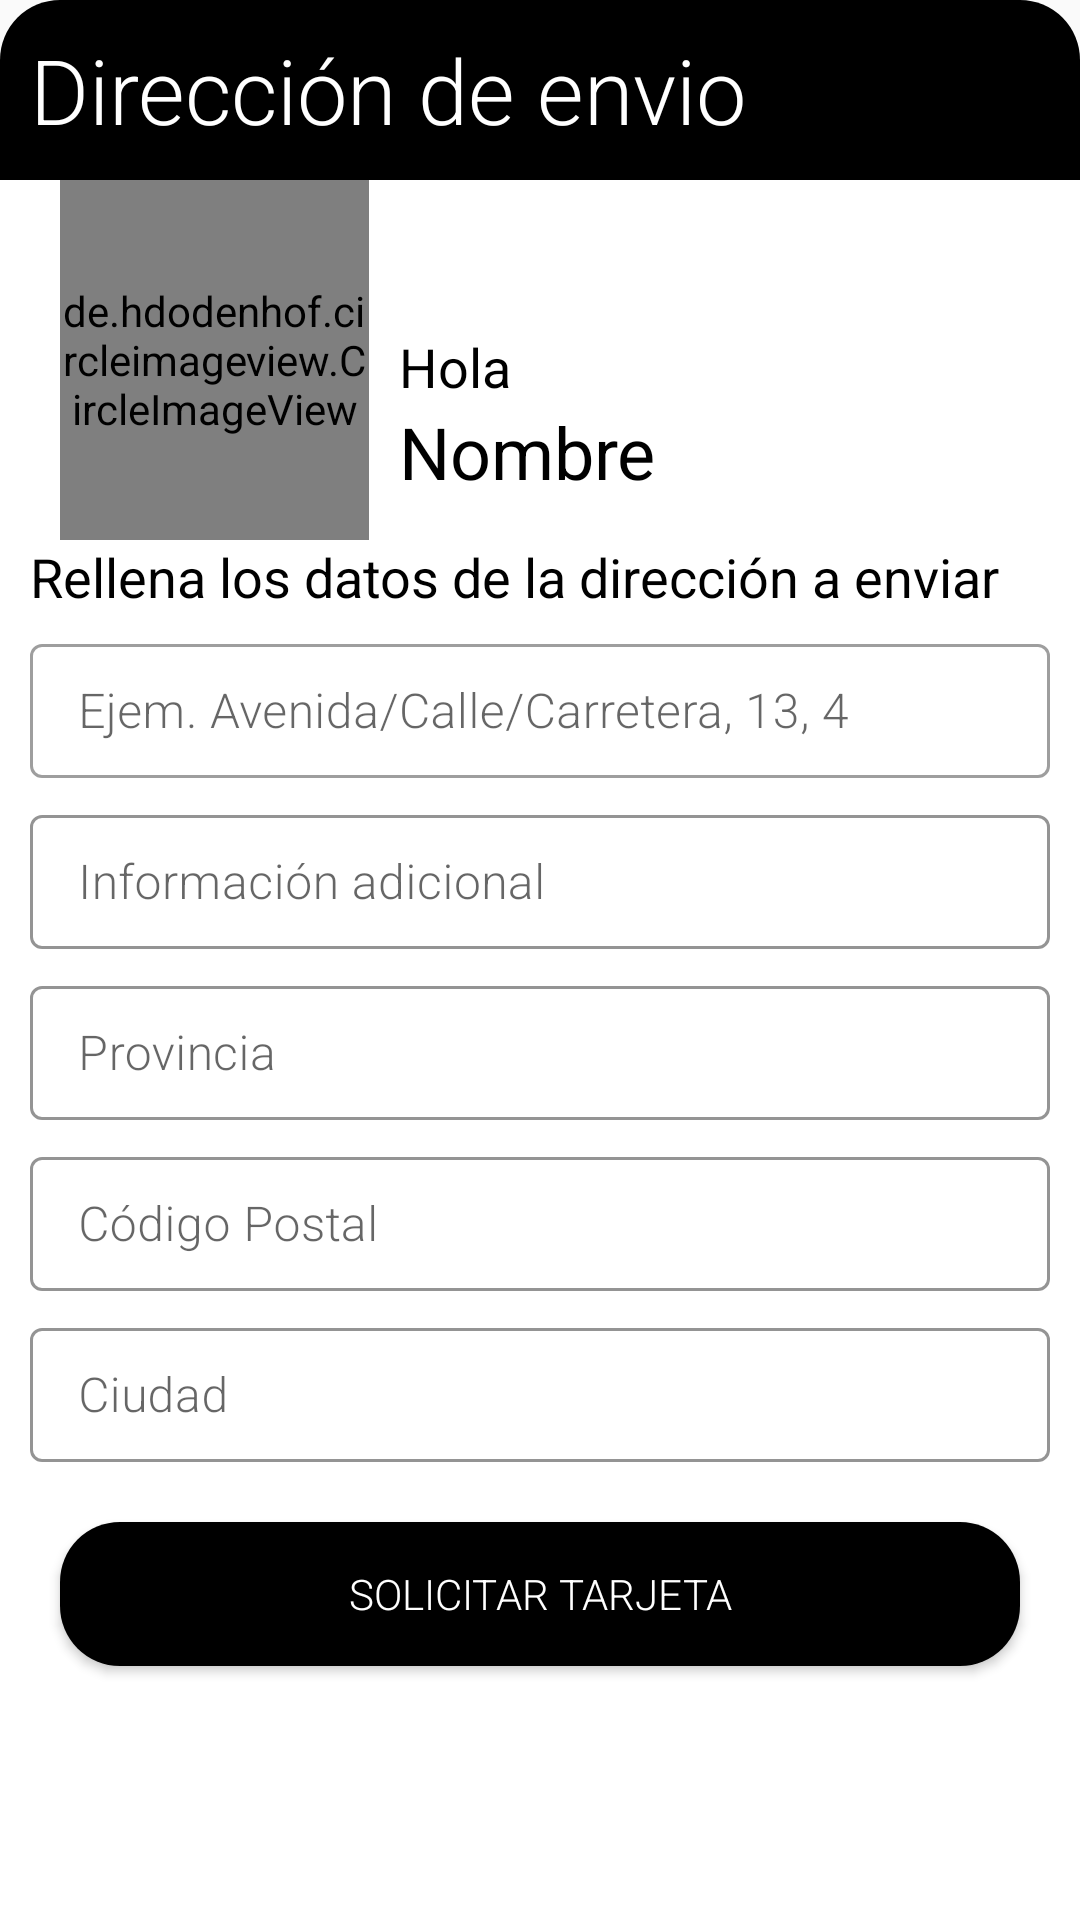

Here is an Android app screen rendered from its layout file. Give the layout XML and the strings, colors and styles it references.
<!-- AndroidManifest.xml: application theme AppTheme -->
<!-- res/layout/add_direcction.xml -->
<?xml version="1.0" encoding="utf-8"?>
<LinearLayout xmlns:android="http://schemas.android.com/apk/res/android"
    xmlns:app="http://schemas.android.com/apk/res-auto"
    xmlns:tools="http://schemas.android.com/tools"
    android:id="@+id/addDirLayout"
    android:layout_width="match_parent"
    android:layout_height="match_parent"
    android:background="@drawable/aler_dialog"
    android:orientation="vertical"
    tools:context=".ui.ProfileFragment">


    <ScrollView
        android:layout_width="match_parent"
        android:layout_height="match_parent">

        <LinearLayout
            android:layout_width="match_parent"
            android:layout_height="wrap_content"
            android:orientation="vertical">

            <TextView
                android:id="@+id/textView33"
                android:layout_width="match_parent"
                android:layout_height="60dp"
                android:background="@drawable/text_dialog"
                android:fontFamily="sans-serif-light"
                android:gravity="center|left"
                android:paddingLeft="10dp"
                android:text="Dirección de envio"
                android:textColor="#FFFFFF"
                android:textSize="30sp" />

            <RelativeLayout
                android:layout_width="match_parent"
                android:layout_height="wrap_content">

                <LinearLayout
                    android:layout_width="match_parent"
                    android:layout_height="wrap_content"
                    android:gravity="center"
                    android:orientation="horizontal">

                    <de.hdodenhof.circleimageview.CircleImageView
                        android:id="@+id/imgAddDir"
                        android:layout_width="103dp"
                        android:layout_height="120dp"
                        android:layout_gravity="center"
                        android:layout_marginLeft="20dp" />

                    <LinearLayout
                        android:layout_width="match_parent"
                        android:layout_height="match_parent"
                        android:orientation="vertical"
                        android:paddingTop="10dp"
                        android:paddingRight="10dp">

                        <TextView
                            android:id="@+id/textView31"
                            android:layout_width="match_parent"
                            android:layout_height="wrap_content"
                            android:layout_marginLeft="10dp"
                            android:layout_marginTop="40dp"
                            android:text="Hola"
                            android:textColor="#000000"
                            android:textSize="18sp" />

                        <TextView
                            android:id="@+id/lblNombreUserDir"
                            android:layout_width="match_parent"
                            android:layout_height="wrap_content"
                            android:layout_marginLeft="10dp"
                            android:text="Nombre"
                            android:textColor="#000000"
                            android:textSize="24sp" />

                    </LinearLayout>
                </LinearLayout>

            </RelativeLayout>

            <LinearLayout
                android:layout_width="match_parent"
                android:layout_height="match_parent"
                android:layout_marginBottom="10dp"
                android:orientation="vertical"
                android:paddingLeft="10dp"
                android:paddingTop="@dimen/mr_controller_volume_group_list_padding_top"
                android:paddingRight="10dp"
                android:paddingBottom="10dp">

                <TextView
                    android:id="@+id/textView32"
                    android:layout_width="match_parent"
                    android:layout_height="wrap_content"
                    android:paddingBottom="5dp"
                    android:text="Rellena los datos de la dirección a enviar"
                    android:textColor="#000000"
                    android:textSize="18sp" />

                <com.google.android.material.textfield.TextInputLayout
                    android:id="@+id/txtCalleDir"
                    style="@style/Widget.MaterialComponents.TextInputLayout.OutlinedBox"
                    android:layout_width="match_parent"
                    android:layout_height="50dp"
                    android:layout_marginBottom="7dp"
                    android:hint="Ejem. Avenida/Calle/Carretera, 13, 4"
                    app:boxStrokeWidthFocused="2dp"
                    app:endIconMode="clear_text"
                    app:endIconTint="@color/colorDark"
                    app:errorTextColor="#FF0000"
                    app:hintTextColor="#000000"

                    app:startIconTint="@color/colorDark">

                    <com.google.android.material.textfield.TextInputEditText
                        android:layout_width="match_parent"
                        android:layout_height="wrap_content"
                        android:drawablePadding="5dp"
                        android:fontFamily="sans-serif-light"
                        android:textColorHint="#000000" />
                </com.google.android.material.textfield.TextInputLayout>

                <com.google.android.material.textfield.TextInputLayout
                    android:id="@+id/txtInfoDir"
                    style="@style/Widget.MaterialComponents.TextInputLayout.OutlinedBox"
                    android:layout_width="match_parent"
                    android:layout_height="50dp"
                    android:layout_gravity="center"
                    android:layout_marginBottom="7dp"
                    android:hint="Información adicional"
                    app:boxStrokeColor="@color/colorDark"
                    app:boxStrokeWidthFocused="2dp"
                    app:endIconMode="clear_text"
                    app:endIconTint="@color/colorDark"
                    app:hintTextColor="@color/colorDark"

                    app:startIconTint="@color/colorDark">

                    <com.google.android.material.textfield.TextInputEditText
                        android:layout_width="match_parent"
                        android:layout_height="wrap_content"
                        android:drawablePadding="5dp"
                        android:fontFamily="sans-serif-light"
                        android:textColorHint="#FFFFFF" />
                </com.google.android.material.textfield.TextInputLayout>

                <com.google.android.material.textfield.TextInputLayout
                    android:id="@+id/txtProvinciaDir"
                    style="@style/Widget.MaterialComponents.TextInputLayout.OutlinedBox"
                    android:layout_width="match_parent"
                    android:layout_height="50dp"
                    android:layout_gravity="center"
                    android:layout_marginBottom="7dp"
                    app:boxStrokeColor="@color/colorDark"
                    app:boxStrokeWidthFocused="2dp"
                    app:counterOverflowTextColor="@color/quantum_googredA700"
                    app:endIconMode="clear_text"
                    app:endIconTint="@color/colorDark"
                    app:errorTextColor="#FF0000"
                    app:hintTextColor="@color/colorDark"
                    app:startIconTint="@color/colorDark">

                    <com.google.android.material.textfield.TextInputEditText
                        android:layout_width="match_parent"
                        android:layout_height="wrap_content"
                        android:drawablePadding="5dp"
                        android:fontFamily="sans-serif-light"
                        android:hint="Provincia"
                        android:textColorHint="#000000" />
                </com.google.android.material.textfield.TextInputLayout>

                <com.google.android.material.textfield.TextInputLayout
                    android:id="@+id/txtCpDir"
                    style="@style/Widget.MaterialComponents.TextInputLayout.OutlinedBox"
                    android:layout_width="match_parent"
                    android:layout_height="50dp"
                    android:layout_gravity="center"
                    android:layout_marginBottom="7dp"
                    app:boxStrokeColor="@color/colorDark"
                    app:boxStrokeWidthFocused="2dp"
                    app:counterOverflowTextColor="@color/quantum_googredA700"
                    app:endIconMode="clear_text"
                    app:endIconTint="@color/colorDark"
                    app:errorTextColor="#FF0000"
                    app:hintTextColor="@color/colorDark"
                    app:startIconTint="@color/colorDark">

                    <com.google.android.material.textfield.TextInputEditText
                        android:layout_width="match_parent"
                        android:layout_height="wrap_content"
                        android:drawablePadding="5dp"
                        android:fontFamily="sans-serif-light"
                        android:hint="Código Postal"
                        android:textColorHint="#000000" />
                </com.google.android.material.textfield.TextInputLayout>

                <com.google.android.material.textfield.TextInputLayout
                    android:id="@+id/txtCiudadDir"
                    style="@style/Widget.MaterialComponents.TextInputLayout.OutlinedBox"
                    android:layout_width="match_parent"
                    android:layout_height="50dp"
                    android:layout_gravity="center"
                    android:layout_marginBottom="20dp"
                    android:hint="Ciudad"
                    app:boxStrokeColor="@color/colorDark"
                    app:boxStrokeWidthFocused="2dp"
                    app:counterOverflowTextColor="@color/quantum_googredA700"
                    app:endIconMode="clear_text"
                    app:endIconTint="@color/colorDark"
                    app:errorTextColor="#FF0000"
                    app:hintTextColor="@color/colorDark"
                    app:startIconTint="@color/colorDark">

                    <com.google.android.material.textfield.TextInputEditText
                        android:layout_width="match_parent"
                        android:layout_height="wrap_content"
                        android:drawablePadding="5dp"
                        android:fontFamily="sans-serif-light"
                        android:textColorHint="#000000" />
                </com.google.android.material.textfield.TextInputLayout>

                <Button
                    android:id="@+id/btnAddDir"
                    android:layout_width="match_parent"
                    android:layout_height="match_parent"
                    android:layout_gravity="center"
                    android:layout_marginLeft="10dp"
                    android:layout_marginRight="10dp"
                    android:layout_marginBottom="10dp"
                    android:background="@drawable/backgroud_star_rating"
                    android:fontFamily="sans-serif-light"
                    android:padding="10dp"
                    android:text="solicitar tarjeta"
                    android:textColor="#FFFFFF"
                    android:textSize="14sp"
                    android:textStyle="normal" />

            </LinearLayout>

        </LinearLayout>
    </ScrollView>


</LinearLayout>
<!-- resources referenced by this layout -->
<resources>
  <color name="colorDark">#000000</color>
  <!-- drawable aler_dialog (drawable) -->
  <?xml version="1.0" encoding="utf-8"?>
  <shape android:shape="rectangle" xmlns:android="http://schemas.android.com/apk/res/android">
      <corners android:topLeftRadius="20dp"
          android:topRightRadius="20dp"/>
      <solid android:color="#FFFFFF"/>
  </shape>
  <!-- drawable backgroud_star_rating (drawable) -->
  <?xml version="1.0" encoding="utf-8"?>
  <shape xmlns:android="http://schemas.android.com/apk/res/android"
      android:shape="rectangle">
      <solid android:color="#000000"/>
      <corners android:radius="20dp"></corners>
  </shape>
  <!-- drawable text_dialog (drawable) -->
  <?xml version="1.0" encoding="utf-8"?>
  <shape android:shape="rectangle" xmlns:android="http://schemas.android.com/apk/res/android">
      <corners android:topLeftRadius="20dp"
          android:topRightRadius="20dp"/>
      <solid android:color="#000000"/>
  </shape>
  <style name="AppTheme" parent="Theme.MaterialComponents.Light.NoActionBar.Bridge">
          
          <item name="colorPrimary">@color/colorDark</item>
          <item name="colorPrimaryDark">#FFFFFF</item>
          <item name="colorAccent">#000000</item>
      </style>
</resources>
